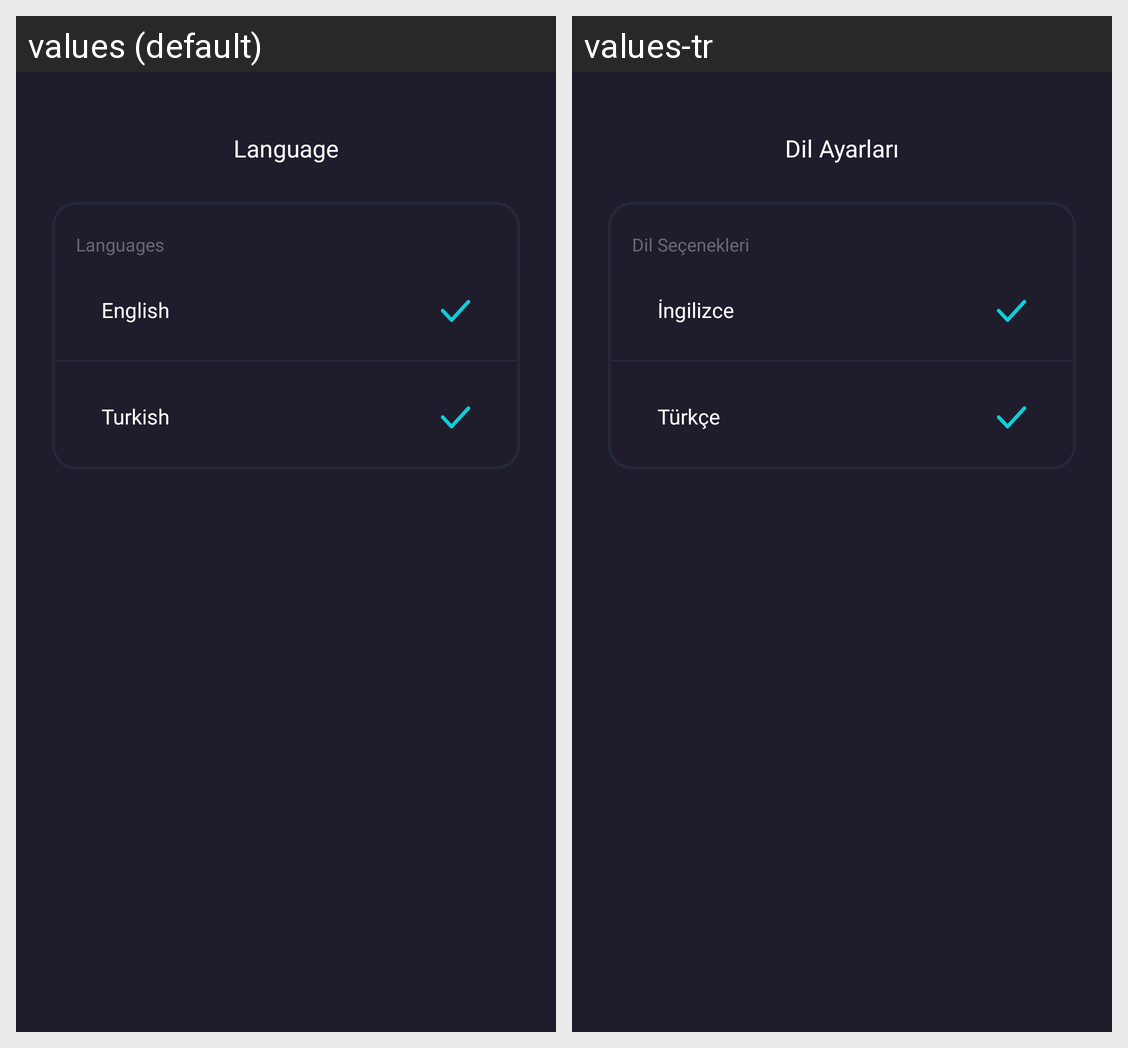

Locale-by-locale string values for the Android screen shown in this grid:
Android screen res/layout/fragment_language.xml rendered under 2 locales, left to right: values (default), values-tr. Device: Nexus 5 (rendered at 1080×1920; each locale shown at half size, 540×960, under a caption strip naming it); theme Theme.Cinemax.
Strings drawn on this screen, with the default value and each locale's value (text and hints the layout hard-codes, and strings that could not be matched under every locale, appear in the picture but are not listed):

language
  values: Language
  values-tr: Dil Ayarları

languages
  values: Languages
  values-tr: Dil Seçenekleri

english
  values: English
  values-tr: İngilizce

turkish
  values: Turkish
  values-tr: Türkçe
